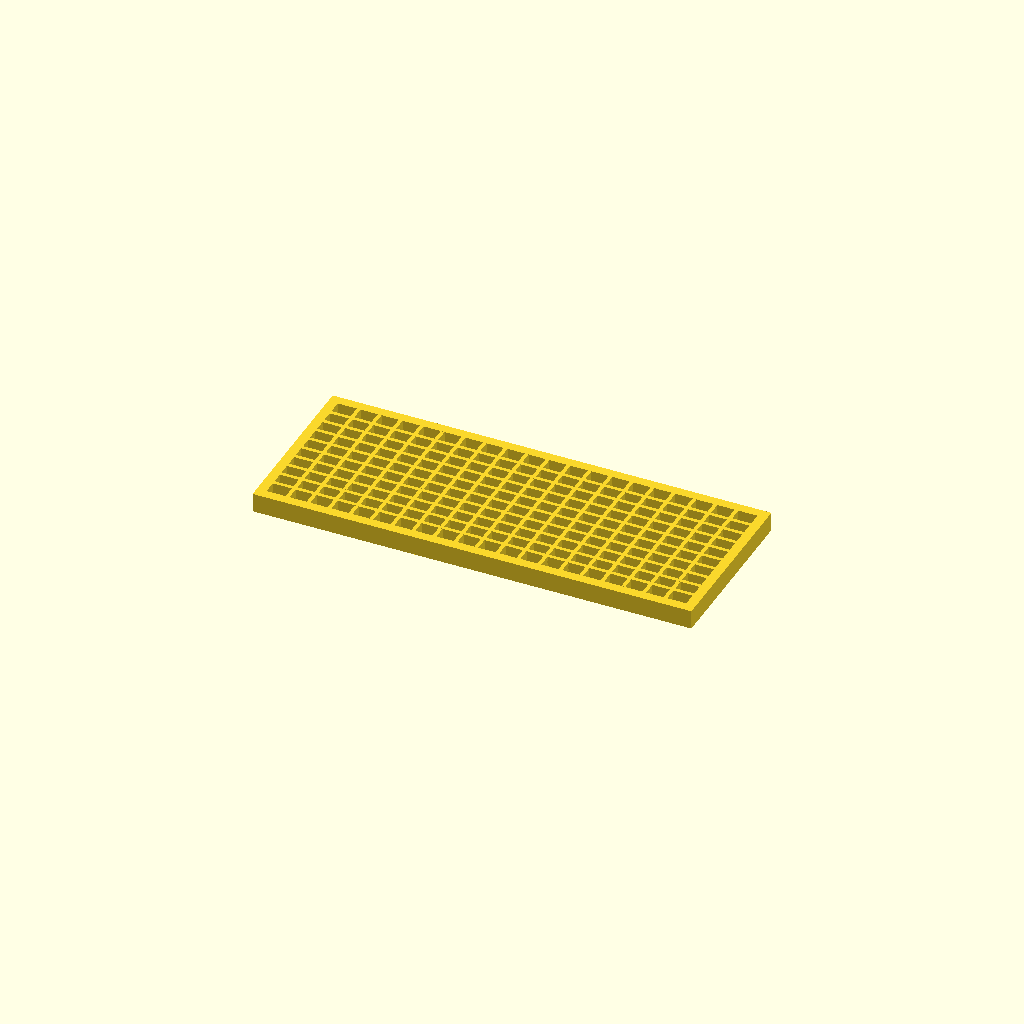
Cell 1 — every parameter at its default value.
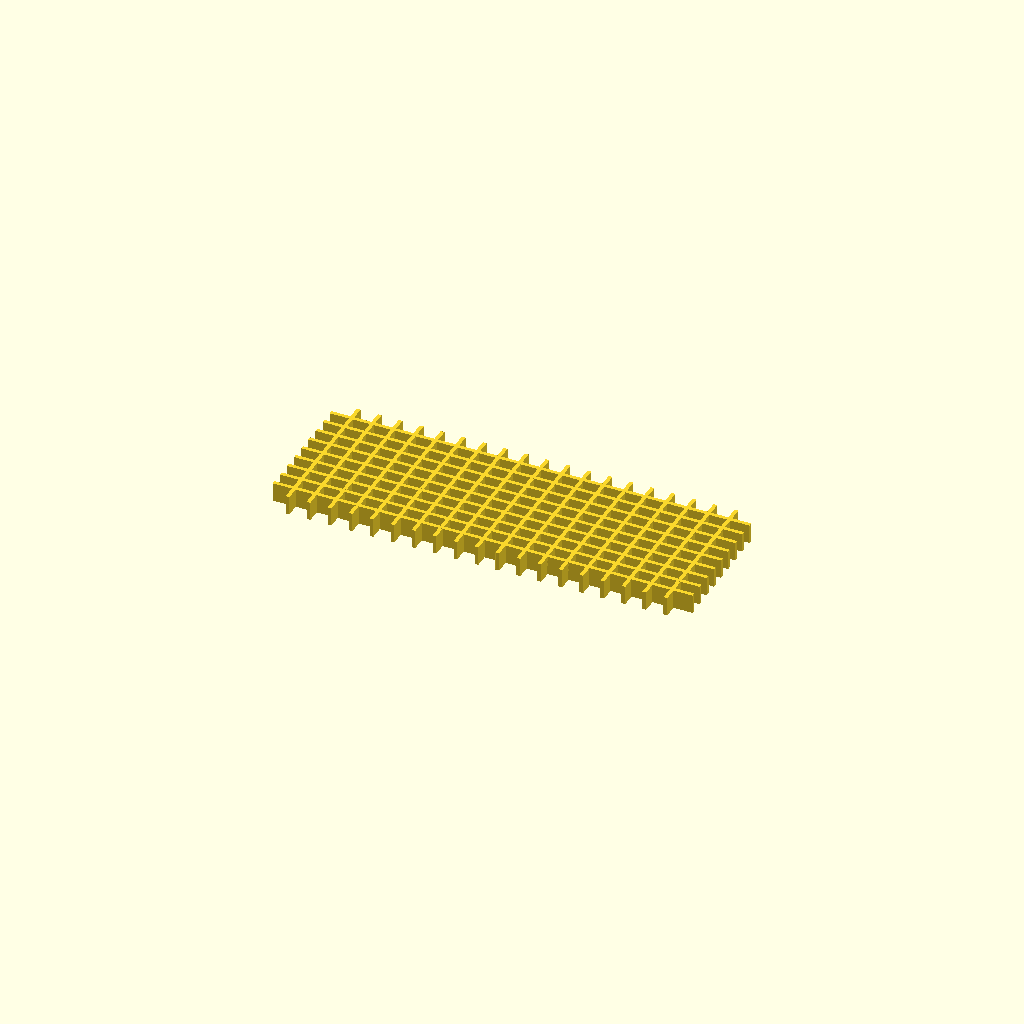
Cell 2: the same model with print_borders = false.
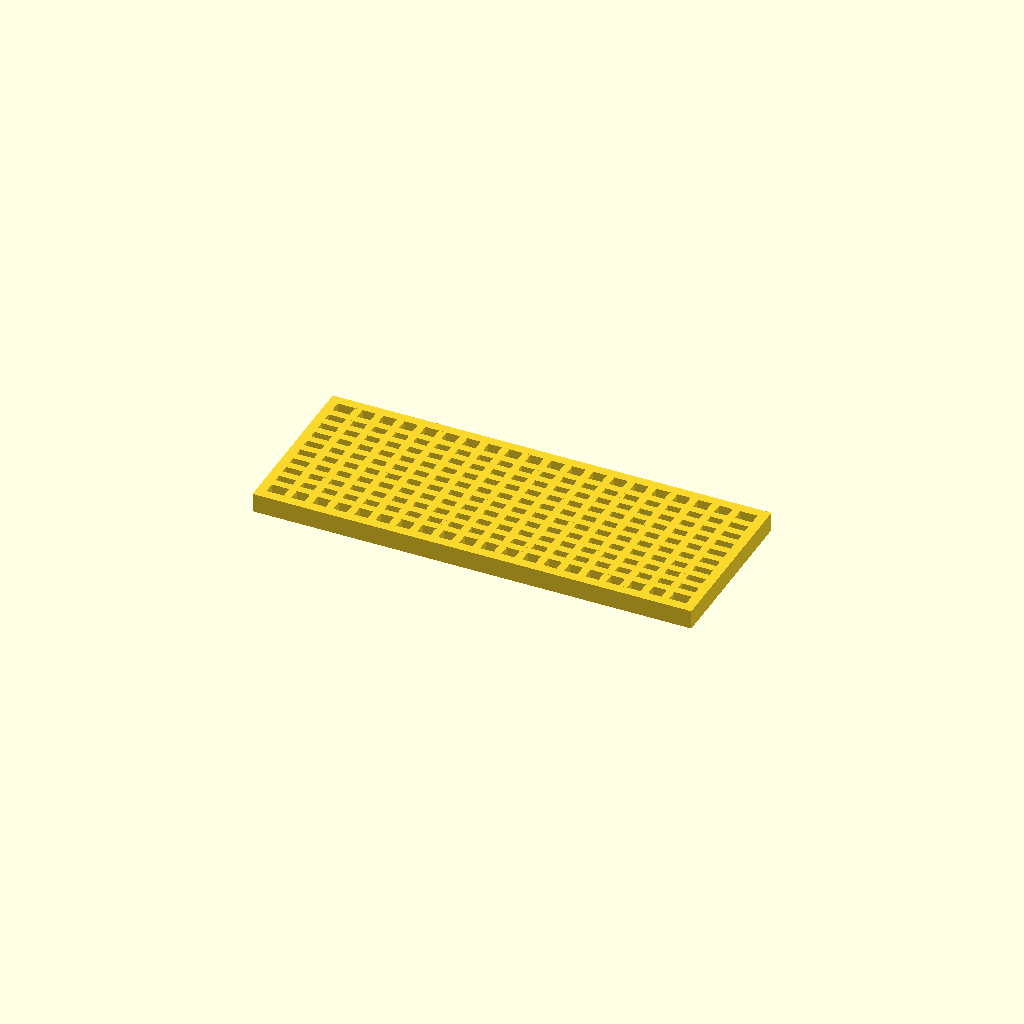
Cell 3 — strength set to 4, the other parameters unchanged.
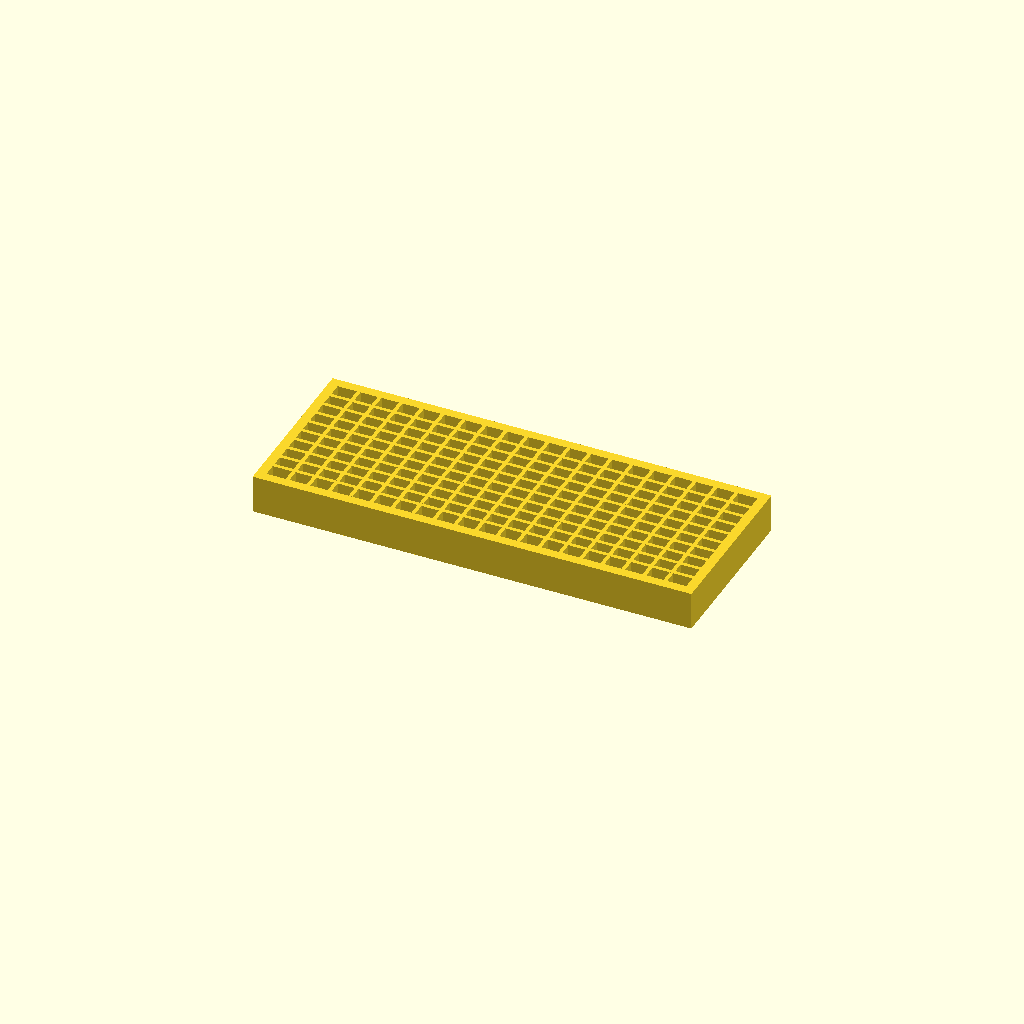
Cell 4: height = 20 (everything else at default).
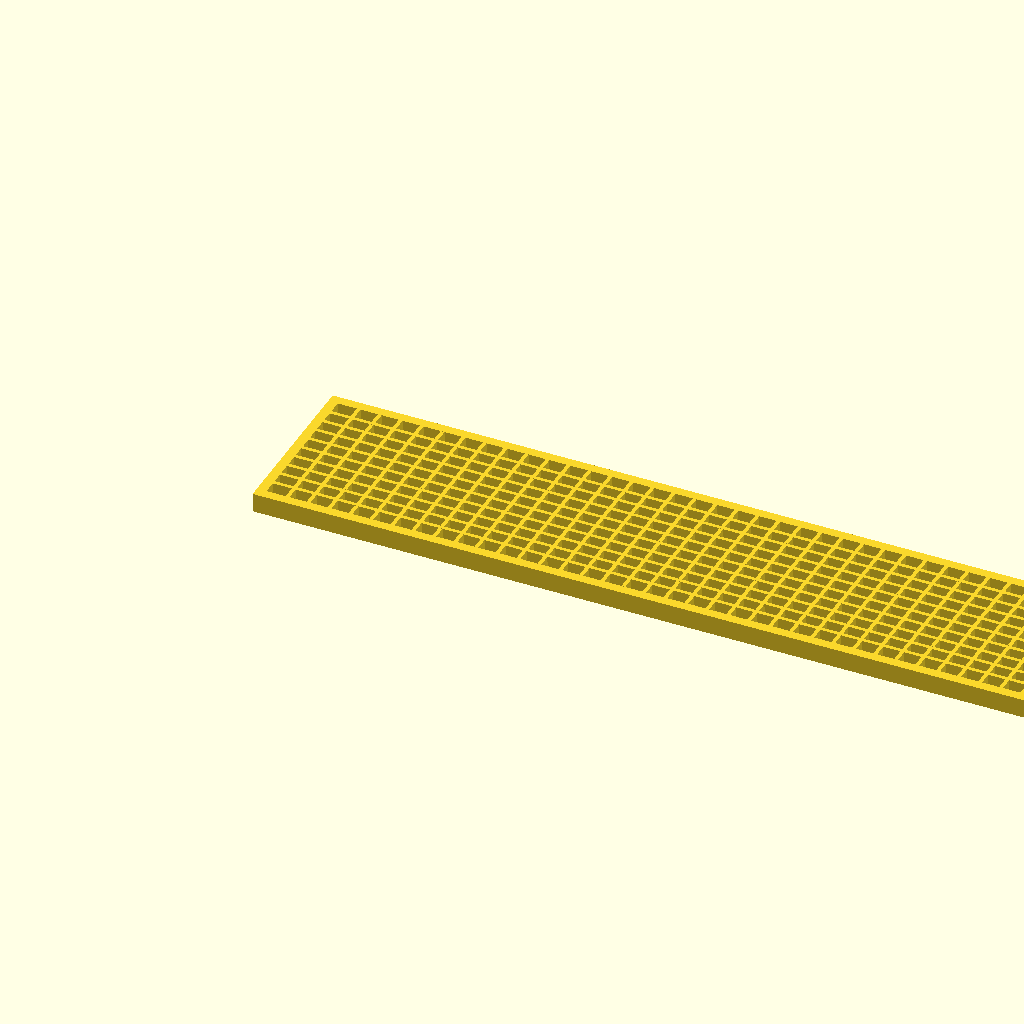
Cell 5: the same model with num_w = 40.
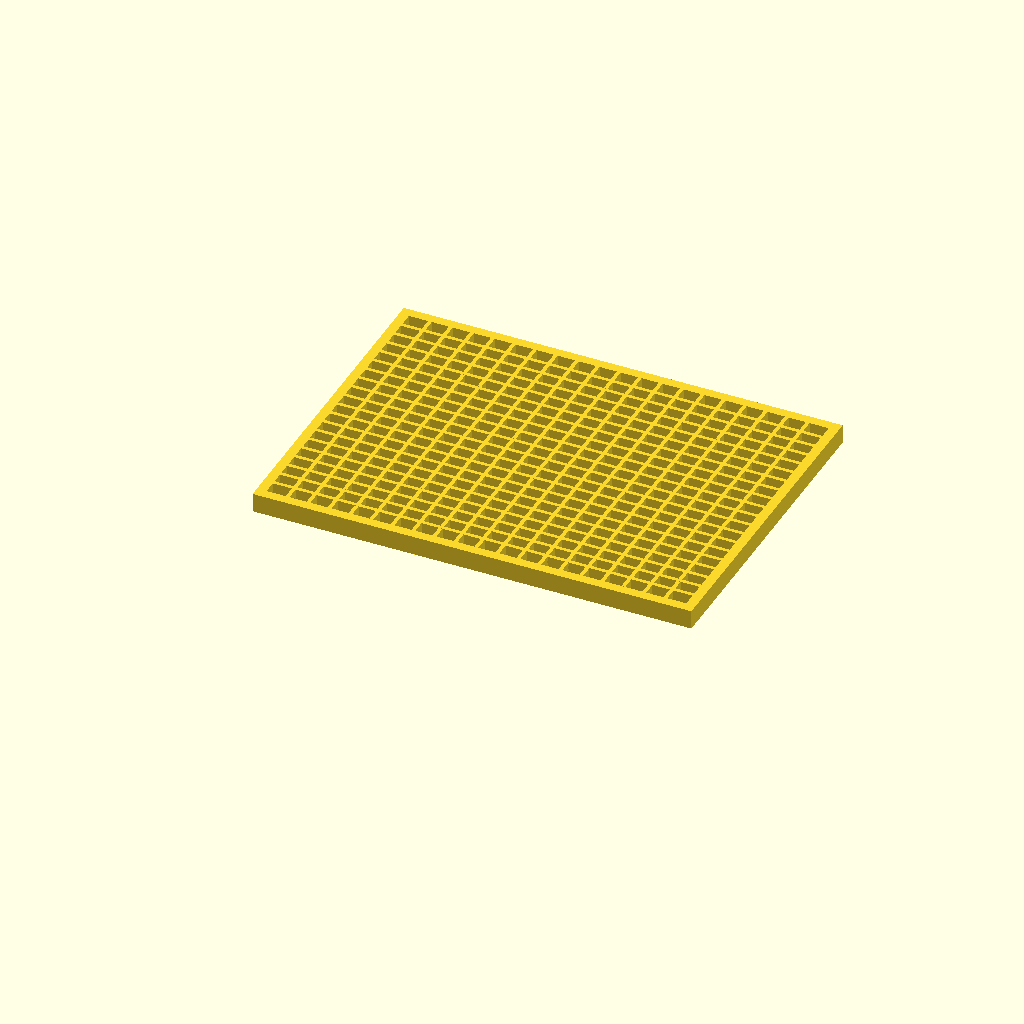
Cell 6: num_l = 20 (everything else at default).
One fixed orthographic camera (rotation 55°, 0°, 25°; colour scheme Cornfield) for every cell.
OpenSCAD source file grid_configurator.scad:
strength = 2;

height = 10;

num_w = 20;
num_l = 10;

grid_w = 11;
grid_l = 8;

print_borders = true;
border_strength = 5;


for(x = [1:num_w-1]) {
    translate([x*grid_w-strength/2,0,0]) cube([strength,num_l*grid_l,height]);
}

for(x = [1:num_l-1]) {
    translate([0,x*grid_l-strength/2,0]) cube([num_w*grid_w,strength,height]);
}

if(print_borders) {
        translate([-border_strength,-border_strength,0])
            cube([num_w*grid_w+2*border_strength,border_strength,height]);
        translate([-border_strength,num_l*grid_l,0])
            cube([num_w*grid_w+2*border_strength,border_strength,height]);
        translate([-border_strength,-border_strength,0])
            cube([border_strength,num_l*grid_l+2*border_strength,height]);
        translate([num_w*grid_w,-border_strength,0])
            cube([border_strength,num_l*grid_l+2*border_strength,height]);
                  
    
}
Parameter table extracted from the source (name, type, default, range or options):
strength: number, default 2
height: number, default 10
num_w: number, default 20
num_l: number, default 10
grid_w: number, default 11
grid_l: number, default 8
print_borders: bool, default true
border_strength: number, default 5
